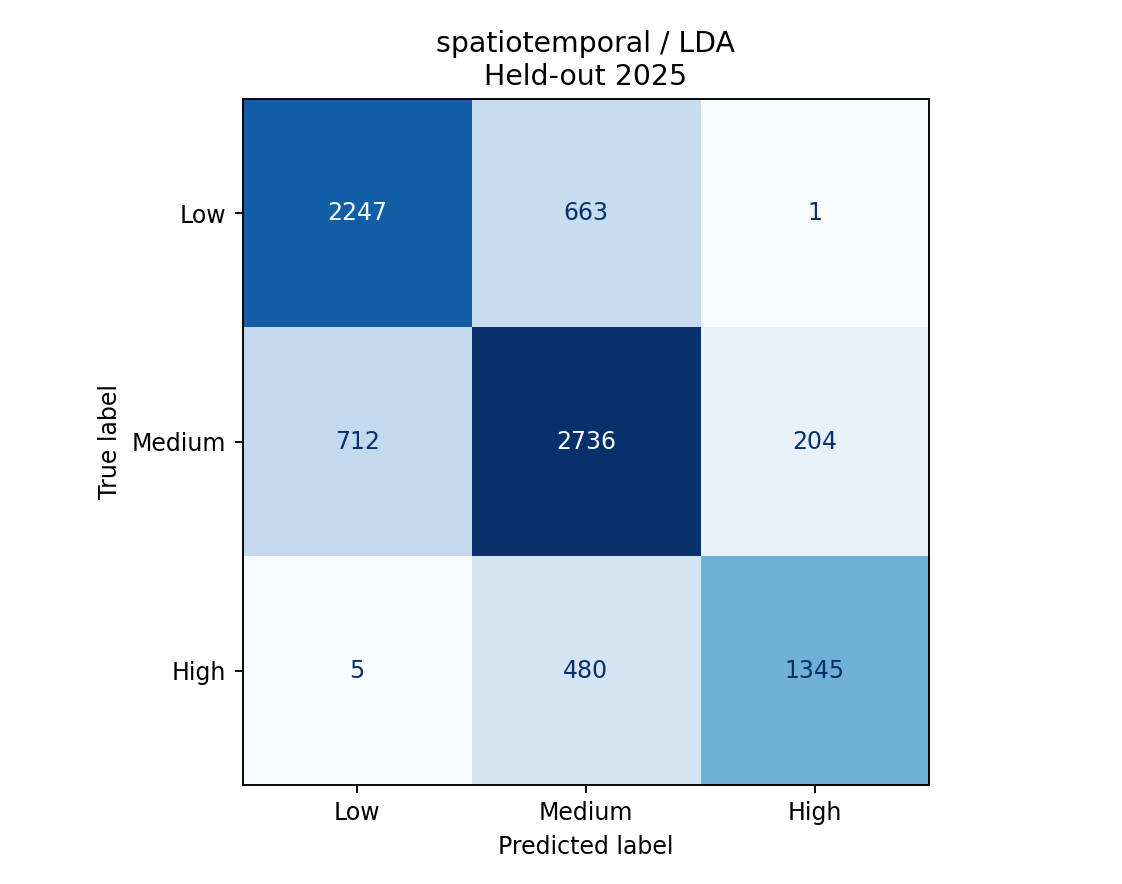

Values plotted in this chart, from the file beside it:
, Low (<3 mph), Medium (3 to <7 mph), High (>=7 mph)
Low (<3 mph), 2247, 663, 1
Medium (3 to <7 mph), 712, 2736, 204
High (>=7 mph), 5, 480, 1345
